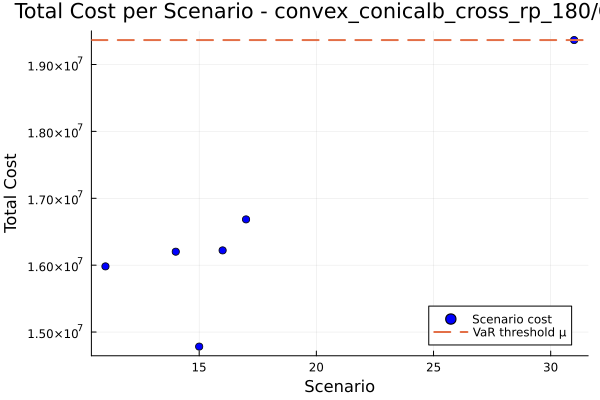

The file beside this chart, header and first rows:
id, scenario, probability, solution, total_cost
1, 11, 0.02, , 1.598199159488753e7
2, 14, 0.02, , 1.6201353403664468e7
3, 15, 0.02, , 1.478262847981561e7
4, 16, 0.02, , 1.6220963305395205e7
5, 17, 0.02, , 1.6684237614541287e7
6, 31, 0.9, , 1.9365159169571403e7
